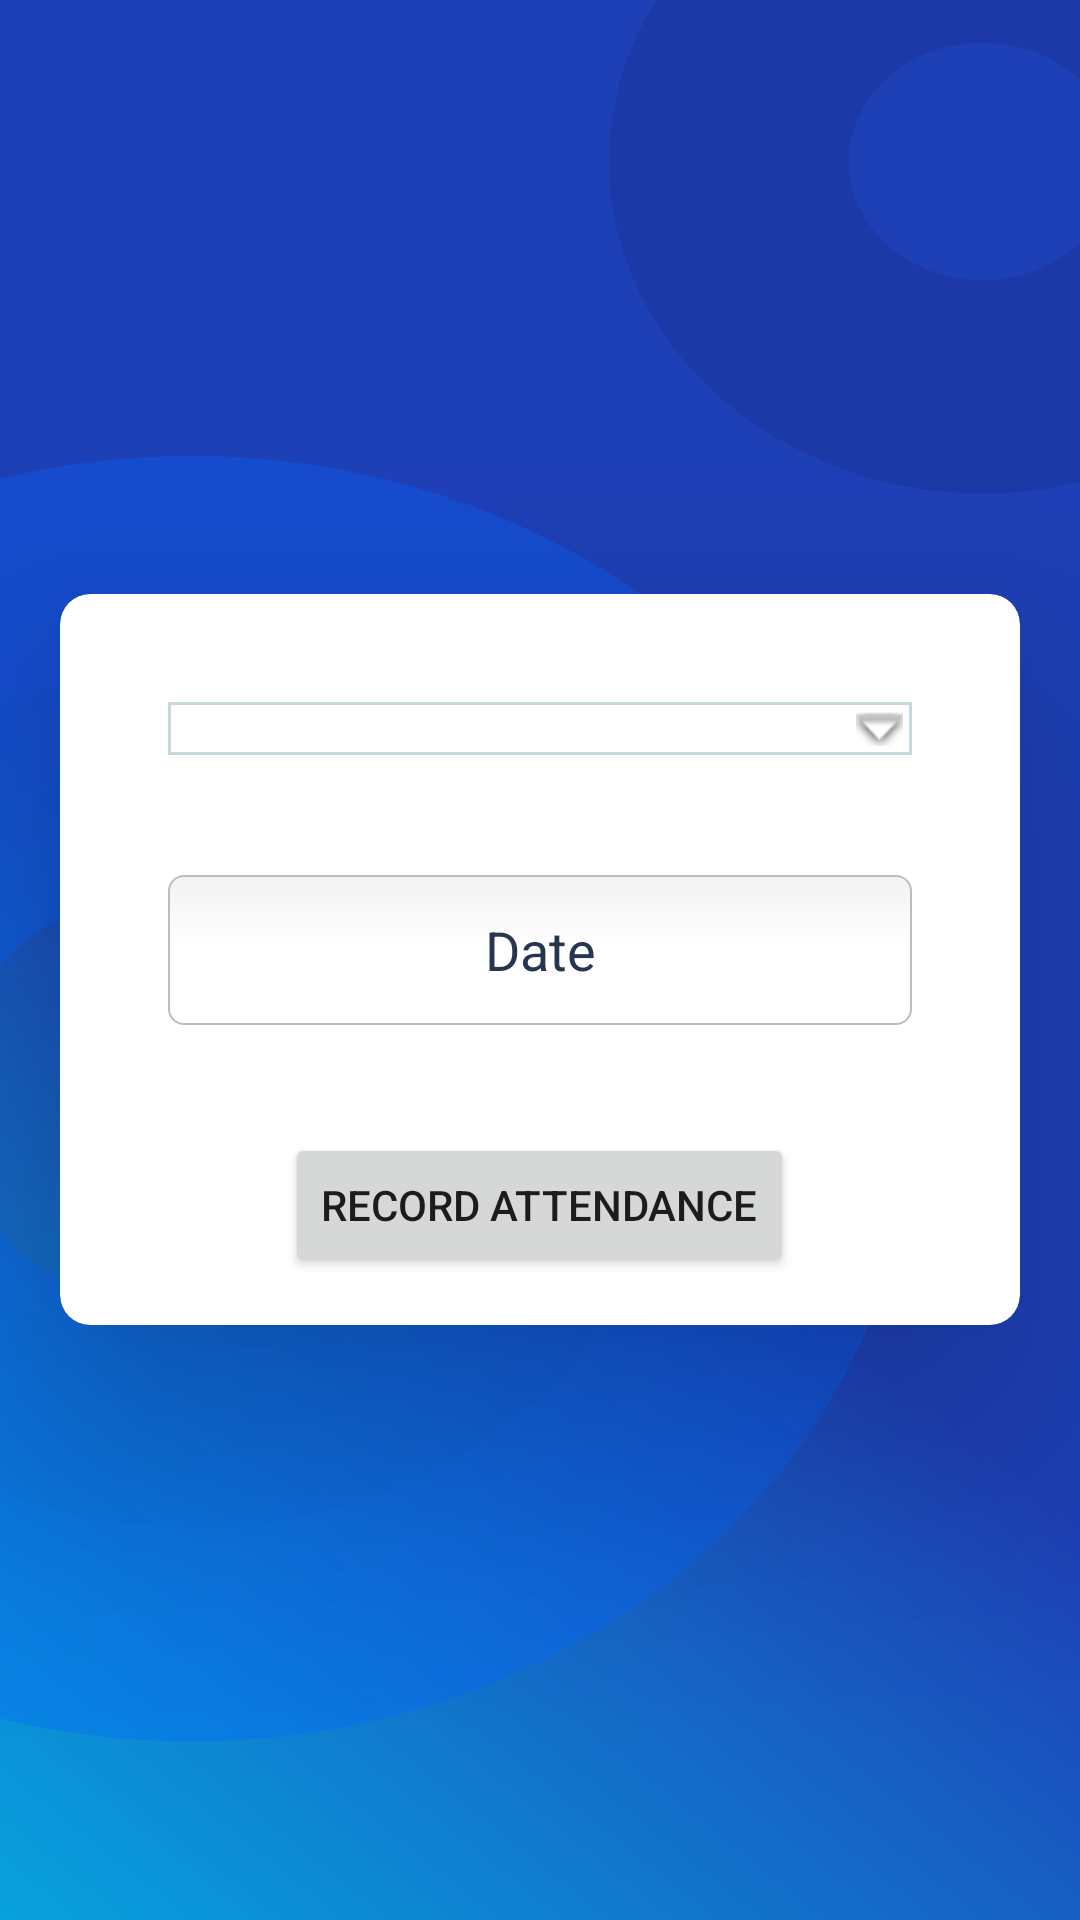

Here is an Android app screen rendered from its layout file. Give the layout XML and the strings, colors and styles it references.
<!-- AndroidManifest.xml: application theme Theme.AttendanceUsingFaceRecognition -->
<!-- res/layout/fragment_datefragment.xml -->
<?xml version="1.0" encoding="utf-8"?>
<LinearLayout xmlns:android="http://schemas.android.com/apk/res/android"
    android:layout_width="match_parent"
    android:layout_height="match_parent"
    xmlns:tools="http://schemas.android.com/tools"
    xmlns:app="http://schemas.android.com/apk/res-auto"
    android:orientation="vertical"
    android:background="@drawable/ic_rectangle_auth"
    android:gravity="center">
    <androidx.cardview.widget.CardView
        android:layout_width="match_parent"
        android:layout_height="wrap_content"
        android:layout_marginStart="20dp"
        android:layout_marginEnd="20dp"
        app:cardCornerRadius="10dp"
        app:cardElevation="50dp"
        tools:ignore="MissingConstraints">

        <LinearLayout
            android:layout_width="match_parent"
            android:layout_height="wrap_content"
            android:gravity="center"
            android:orientation="vertical"
            android:padding="16dp">
            <Spinner
                style="@style/spinner_style"
                android:id="@+id/spinnerBatch"
                android:layout_width="match_parent"
                android:layout_height="wrap_content"
                android:layout_margin="20dp"/>

            <TextView
                android:layout_height="50dp"
                android:layout_width="match_parent"
                android:layout_margin="20dp"
                android:id="@+id/date"
                android:layout_gravity="center"
                android:textSize="18dp"
                android:textColor="@color/colorDarkBlue"
                android:text="Date"
                android:gravity="center"
                android:background="@drawable/edit_text_background"
                android:focusable="false"/>

            <Button
                android:layout_marginTop="16dp"
                android:id="@+id/btn"
                android:layout_width="wrap_content"
                android:layout_height="wrap_content"
                android:text="Record Attendance" />

        </LinearLayout>

    </androidx.cardview.widget.CardView>
</LinearLayout>
<!-- resources referenced by this layout -->
<resources>
  <color name="colorDarkBlue">#263550</color>
  <!-- drawable edit_text_background (drawable) -->
  <?xml version="1.0" encoding="utf-8"?>
  <selector xmlns:android="http://schemas.android.com/apk/res/android">
  <item android:state_pressed="true" android:state_focused="true">
  
      <shape>
          <solid android:color="@color/colorDGray"/>
          <stroke
              android:width="2.3dp"
              android:color="@color/colorDGray" />
          <corners
              android:radius="5dp" />
      </shape>
  </item>
  
  <item android:state_pressed="true" android:state_focused="false">
      <shape>
          <solid android:color="@color/colorDGray"/>
          <stroke
              android:width="2.3dp"
              android:color="#00008b" />
          <corners
              android:radius="5dp" />
      </shape>
  </item>
  
  <item android:state_pressed="false" android:state_focused="true">
      <shape>
          <solid android:color="#FFFFFF"/>
          <stroke
              android:width="2.3dp"
              android:color="@color/green2" />
          <corners
              android:radius="5dp" />
      </shape>
  </item>
  
  <item android:state_pressed="false" android:state_focused="false">
      <shape>
          <gradient
              android:startColor="#F2F2F2"
              android:centerColor="#FFFFFF"
              android:endColor="#FFFFFF"
              android:angle="270"
              />
          <stroke
              android:width="0.7dp"
              android:color="#BDBDBD" />
          <corners
              android:radius="5dp" />
      </shape>
  </item>
  
  <item android:state_enabled="true">
      <shape>
          <padding
              android:left="4dp"
              android:top="4dp"
              android:right="4dp"
              android:bottom="4dp"
              />
      </shape>
  </item>
  
  </selector>
  <!-- drawable ic_rectangle_auth: vector/xml drawable (drawable, 2221 chars, omitted) -->
  <style name="spinner_style" parent="@style/Widget.AppCompat.Spinner">
          <item name="android:background">@drawable/bg_spinner_c7</item>
          <item name="overlapAnchor">true</item>
          <item name="android:popupBackground">#DFFFFFFF</item>
      </style>
  <style name="Theme.AttendanceUsingFaceRecognition" parent="Theme.MaterialComponents.DayNight.DarkActionBar">
          
          <item name="colorPrimary">@color/purple_500</item>
          <item name="colorPrimaryVariant">@color/purple_700</item>
          <item name="colorOnPrimary">@color/white</item>
          
          <item name="colorSecondary">@color/teal_200</item>
          <item name="colorSecondaryVariant">@color/teal_700</item>
          <item name="colorOnSecondary">@color/black</item>
          
          <item name="android:statusBarColor" tools:targetApi="l">?attr/colorPrimaryVariant</item>
          
      </style>
  <color name="colorDGray">#F6F7F8</color>
  <color name="green2">#16A085</color>
  <!-- drawable bg_spinner_c7 (drawable) -->
  <?xml version="1.0" encoding="utf-8"?>
  <selector xmlns:android="http://schemas.android.com/apk/res/android">
          <item>
  
              <layer-list>
  
                  <item>
                      <shape>
                          <gradient android:angle="90" android:endColor="#ffffff" android:startColor="#ffffff" android:type="linear" />
  
                          <stroke android:width="1dp" android:color="#C7D8DC" />
  
                          <padding android:bottom="3dp" android:left="3dp" android:right="3dp" android:top="3dp" />
                      </shape>
                  </item>
  
                  <item>
  
                      <bitmap android:gravity="center_vertical|right" android:src="@android:drawable/arrow_down_float" />
  
                  </item>
  
              </layer-list>
  
          </item>
  
  </selector>
  <color name="purple_500">#FF6200EE</color>
  <color name="purple_700">#FF3700B3</color>
  <color name="white">#FFFFFFFF</color>
  <color name="teal_200">#FF03DAC5</color>
  <color name="teal_700">#FF018786</color>
  <color name="black">#FF000000</color>
</resources>
